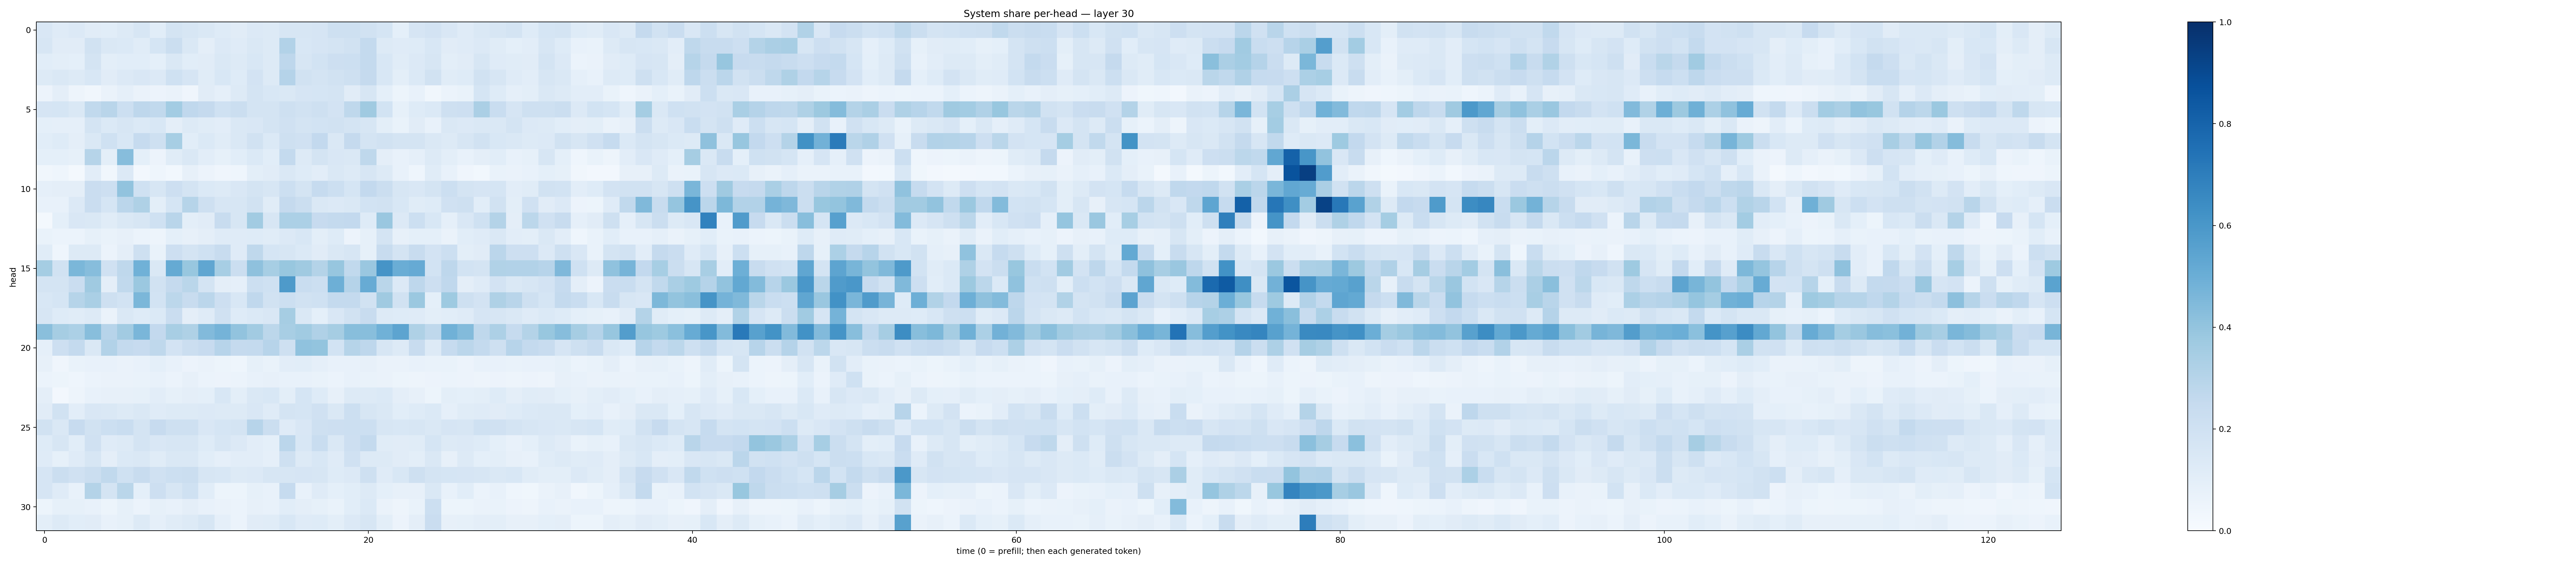

The file beside this chart, header and first rows:
0.15070291, 0.11751477, 0.13542925, 0.11106181, 0.106742635, 0.13046113, 0.16137777, 0.10911177, 0.17585331, 0.16368404, 0.14783745, 0.124865, 0.110605486, 0.13459861, 0.12579934, 0.16007638, 0.16245797, 0.16550438, 0.20918873, 0.20548527, 0.18947887, 0.17050064, 0.09127394, 0.164534
0.1566, 0.1117, 0.1127, 0.19, 0.1473, 0.139, 0.1167, 0.1693, 0.2196, 0.1408, 0.0944, 0.1333, 0.1191, 0.1484, 0.1266, 0.3104, 0.155, 0.1644, 0.1747, 0.1906, 0.2564, 0.127, 0.118, 0.1217
0.1086, 0.0988, 0.09165, 0.1745, 0.1003, 0.1057, 0.1064, 0.09258, 0.1474, 0.1089, 0.1114, 0.1448, 0.1276, 0.1551, 0.1296, 0.2771, 0.1619, 0.1847, 0.2118, 0.2175, 0.2554, 0.1555, 0.1161, 0.1348
0.1327, 0.1475, 0.1286, 0.155, 0.1133, 0.1346, 0.1489, 0.1358, 0.203, 0.1647, 0.1138, 0.1525, 0.124, 0.1807, 0.1308, 0.3023, 0.1897, 0.1795, 0.1896, 0.2039, 0.2507, 0.1542, 0.09903, 0.1373
0.05829, 0.09395, 0.05016, 0.03358, 0.0635, 0.086, 0.06286, 0.05545, 0.0652, 0.04235, 0.1117, 0.08623, 0.129, 0.173, 0.1528, 0.1466, 0.1664, 0.1708, 0.1788, 0.1116, 0.1623, 0.09059, 0.05238, 0.07037
0.1643, 0.1718, 0.1434, 0.2624, 0.2892, 0.218, 0.2769, 0.2641, 0.3561, 0.2659, 0.2536, 0.1997, 0.2253, 0.1746, 0.1774, 0.2082, 0.1907, 0.2059, 0.1831, 0.2698, 0.3676, 0.1836, 0.08415, 0.1218
0.08985, 0.08655, 0.08902, 0.1723, 0.1386, 0.1636, 0.1386, 0.1539, 0.09556, 0.1305, 0.1155, 0.1024, 0.143, 0.1519, 0.1747, 0.1978, 0.1734, 0.184, 0.1891, 0.1795, 0.158, 0.09846, 0.06833, 0.1127
0.1087, 0.124, 0.09626, 0.144, 0.2006, 0.1529, 0.2491, 0.2063, 0.3451, 0.1076, 0.1388, 0.1135, 0.1408, 0.1903, 0.1397, 0.2102, 0.1956, 0.2586, 0.1472, 0.2522, 0.1789, 0.1904, 0.1766, 0.1721
0.09014, 0.09295, 0.08466, 0.2972, 0.1015, 0.4317, 0.09299, 0.05525, 0.1145, 0.1459, 0.1031, 0.08323, 0.1069, 0.1397, 0.107, 0.2542, 0.1289, 0.1728, 0.1518, 0.142, 0.2713, 0.09721, 0.07373, 0.08599
0.03283, 0.04659, 0.01731, 0.105, 0.0339, 0.1345, 0.02388, 0.04555, 0.03085, 0.08063, 0.0553, 0.04203, 0.0463, 0.09793, 0.1129, 0.1471, 0.1243, 0.103, 0.141, 0.1258, 0.1583, 0.128, 0.07676, 0.04301
0.08781, 0.09659, 0.09741, 0.2266, 0.2121, 0.4036, 0.202, 0.1572, 0.2128, 0.1729, 0.1403, 0.1296, 0.1509, 0.1766, 0.1594, 0.2183, 0.1785, 0.2489, 0.2169, 0.1699, 0.2611, 0.2208, 0.1598, 0.1518
0.07558, 0.07189, 0.1366, 0.229, 0.171, 0.283, 0.3228, 0.1003, 0.1716, 0.2984, 0.2099, 0.1571, 0.1563, 0.1902, 0.1159, 0.2511, 0.2203, 0.1433, 0.134, 0.1456, 0.1852, 0.1933, 0.1541, 0.1146
0.01954, 0.0907, 0.15, 0.1459, 0.1154, 0.1446, 0.1633, 0.2011, 0.2898, 0.1007, 0.1129, 0.2373, 0.1595, 0.3609, 0.1605, 0.332, 0.3317, 0.2436, 0.2566, 0.2596, 0.1228, 0.3843, 0.1334, 0.2165
0.06651, 0.06226, 0.06122, 0.0851, 0.06813, 0.0805, 0.05915, 0.04914, 0.09003, 0.07938, 0.09741, 0.1198, 0.1202, 0.1227, 0.1162, 0.1352, 0.1529, 0.1007, 0.1212, 0.05692, 0.08244, 0.1737, 0.07958, 0.08993
0.1153, 0.04441, 0.1314, 0.1301, 0.0604, 0.09764, 0.2055, 0.06701, 0.2141, 0.1749, 0.1998, 0.2376, 0.12, 0.2714, 0.1687, 0.1604, 0.1384, 0.111, 0.146, 0.1598, 0.08477, 0.2362, 0.1788, 0.2419
0.3523, 0.1925, 0.4583, 0.4307, 0.1982, 0.2733, 0.4851, 0.1456, 0.5173, 0.3895, 0.5323, 0.3467, 0.2193, 0.4129, 0.3447, 0.3894, 0.3694, 0.3061, 0.3944, 0.2632, 0.3858, 0.6112, 0.5009, 0.5128
0.1783, 0.177, 0.2304, 0.3684, 0.09625, 0.2631, 0.3814, 0.19, 0.2512, 0.2856, 0.1733, 0.09744, 0.08685, 0.2154, 0.2021, 0.5895, 0.2332, 0.2181, 0.4927, 0.3025, 0.5087, 0.2885, 0.1356, 0.2736
0.1536, 0.171, 0.2991, 0.3393, 0.2054, 0.1874, 0.46, 0.1864, 0.2775, 0.2393, 0.2843, 0.2128, 0.1551, 0.2661, 0.1934, 0.217, 0.189, 0.2028, 0.2558, 0.2549, 0.1924, 0.3684, 0.1917, 0.382
0.1565, 0.1221, 0.1141, 0.1313, 0.06351, 0.1461, 0.1221, 0.1383, 0.2281, 0.09443, 0.121, 0.1961, 0.1245, 0.1374, 0.1519, 0.3491, 0.1442, 0.09042, 0.1492, 0.1923, 0.239, 0.126, 0.1244, 0.1197
0.4242, 0.3509, 0.3289, 0.4268, 0.2951, 0.3617, 0.4614, 0.2609, 0.3416, 0.3232, 0.4432, 0.475, 0.4049, 0.3621, 0.2793, 0.3425, 0.3639, 0.3193, 0.348, 0.4266, 0.427, 0.485, 0.5391, 0.3211
0.08824, 0.2143, 0.2569, 0.1468, 0.3106, 0.2559, 0.2426, 0.2704, 0.1815, 0.2246, 0.2442, 0.2936, 0.2516, 0.2563, 0.2962, 0.2066, 0.4086, 0.4007, 0.1845, 0.2998, 0.2772, 0.1612, 0.126, 0.2384
0.07843, 0.04112, 0.06908, 0.07267, 0.07096, 0.0625, 0.07469, 0.09289, 0.0765, 0.05837, 0.06467, 0.05445, 0.04467, 0.08403, 0.06851, 0.1028, 0.1084, 0.08952, 0.07447, 0.07429, 0.07983, 0.06388, 0.06376, 0.07052
0.06008, 0.05461, 0.0436, 0.06241, 0.06306, 0.06408, 0.06658, 0.07304, 0.06224, 0.07938, 0.05883, 0.05482, 0.05924, 0.07515, 0.08035, 0.07252, 0.07153, 0.06851, 0.06215, 0.07203, 0.06741, 0.06537, 0.05269, 0.04947
0.09754, 0.02702, 0.04999, 0.07046, 0.07971, 0.08158, 0.08328, 0.1023, 0.08256, 0.09434, 0.0933, 0.1553, 0.1014, 0.1441, 0.1545, 0.1012, 0.1713, 0.1231, 0.08133, 0.1259, 0.129, 0.1381, 0.09746, 0.07861
0.1113, 0.1949, 0.1037, 0.1502, 0.1456, 0.1306, 0.1478, 0.12, 0.1296, 0.1315, 0.1328, 0.1327, 0.1264, 0.151, 0.1191, 0.1772, 0.1702, 0.1987, 0.144, 0.2163, 0.1629, 0.1445, 0.1093, 0.125
0.1917, 0.1464, 0.2433, 0.1952, 0.2149, 0.2317, 0.1766, 0.245, 0.2059, 0.2065, 0.1516, 0.1712, 0.1746, 0.2968, 0.2202, 0.1189, 0.1503, 0.2055, 0.2111, 0.2167, 0.2154, 0.159, 0.1533, 0.1579
0.122, 0.1597, 0.1084, 0.1958, 0.1201, 0.1297, 0.1729, 0.1496, 0.1593, 0.1585, 0.122, 0.1582, 0.1359, 0.1054, 0.0923, 0.2838, 0.155, 0.2324, 0.1477, 0.2122, 0.254, 0.1168, 0.1123, 0.1137
0.1176, 0.08433, 0.1173, 0.1569, 0.09727, 0.1401, 0.1438, 0.115, 0.1452, 0.1472, 0.1056, 0.08944, 0.1036, 0.1031, 0.08708, 0.2077, 0.1272, 0.1536, 0.1184, 0.1978, 0.1269, 0.1282, 0.1111, 0.09886
0.1652, 0.2197, 0.1975, 0.2261, 0.265, 0.2008, 0.239, 0.1982, 0.2183, 0.2229, 0.1577, 0.1547, 0.1308, 0.136, 0.1595, 0.1576, 0.166, 0.1617, 0.1222, 0.1362, 0.2106, 0.1198, 0.1527, 0.2089
0.1664, 0.1176, 0.07436, 0.3056, 0.1792, 0.2861, 0.09024, 0.2112, 0.1582, 0.2022, 0.108, 0.05196, 0.05283, 0.08586, 0.07663, 0.2475, 0.0773, 0.1172, 0.09039, 0.1074, 0.1302, 0.09311, 0.08058, 0.07956
0.05316, 0.08565, 0.08584, 0.07739, 0.054, 0.08387, 0.06103, 0.0841, 0.07539, 0.09575, 0.07058, 0.06388, 0.0615, 0.08113, 0.07205, 0.1089, 0.09507, 0.08226, 0.06783, 0.1066, 0.1395, 0.06379, 0.05074, 0.06664
0.1014, 0.1315, 0.1058, 0.1114, 0.07338, 0.08296, 0.1271, 0.0891, 0.1145, 0.1264, 0.1622, 0.0874, 0.06075, 0.1131, 0.1134, 0.1552, 0.1187, 0.1235, 0.09811, 0.1334, 0.1612, 0.0997, 0.05757, 0.09738
